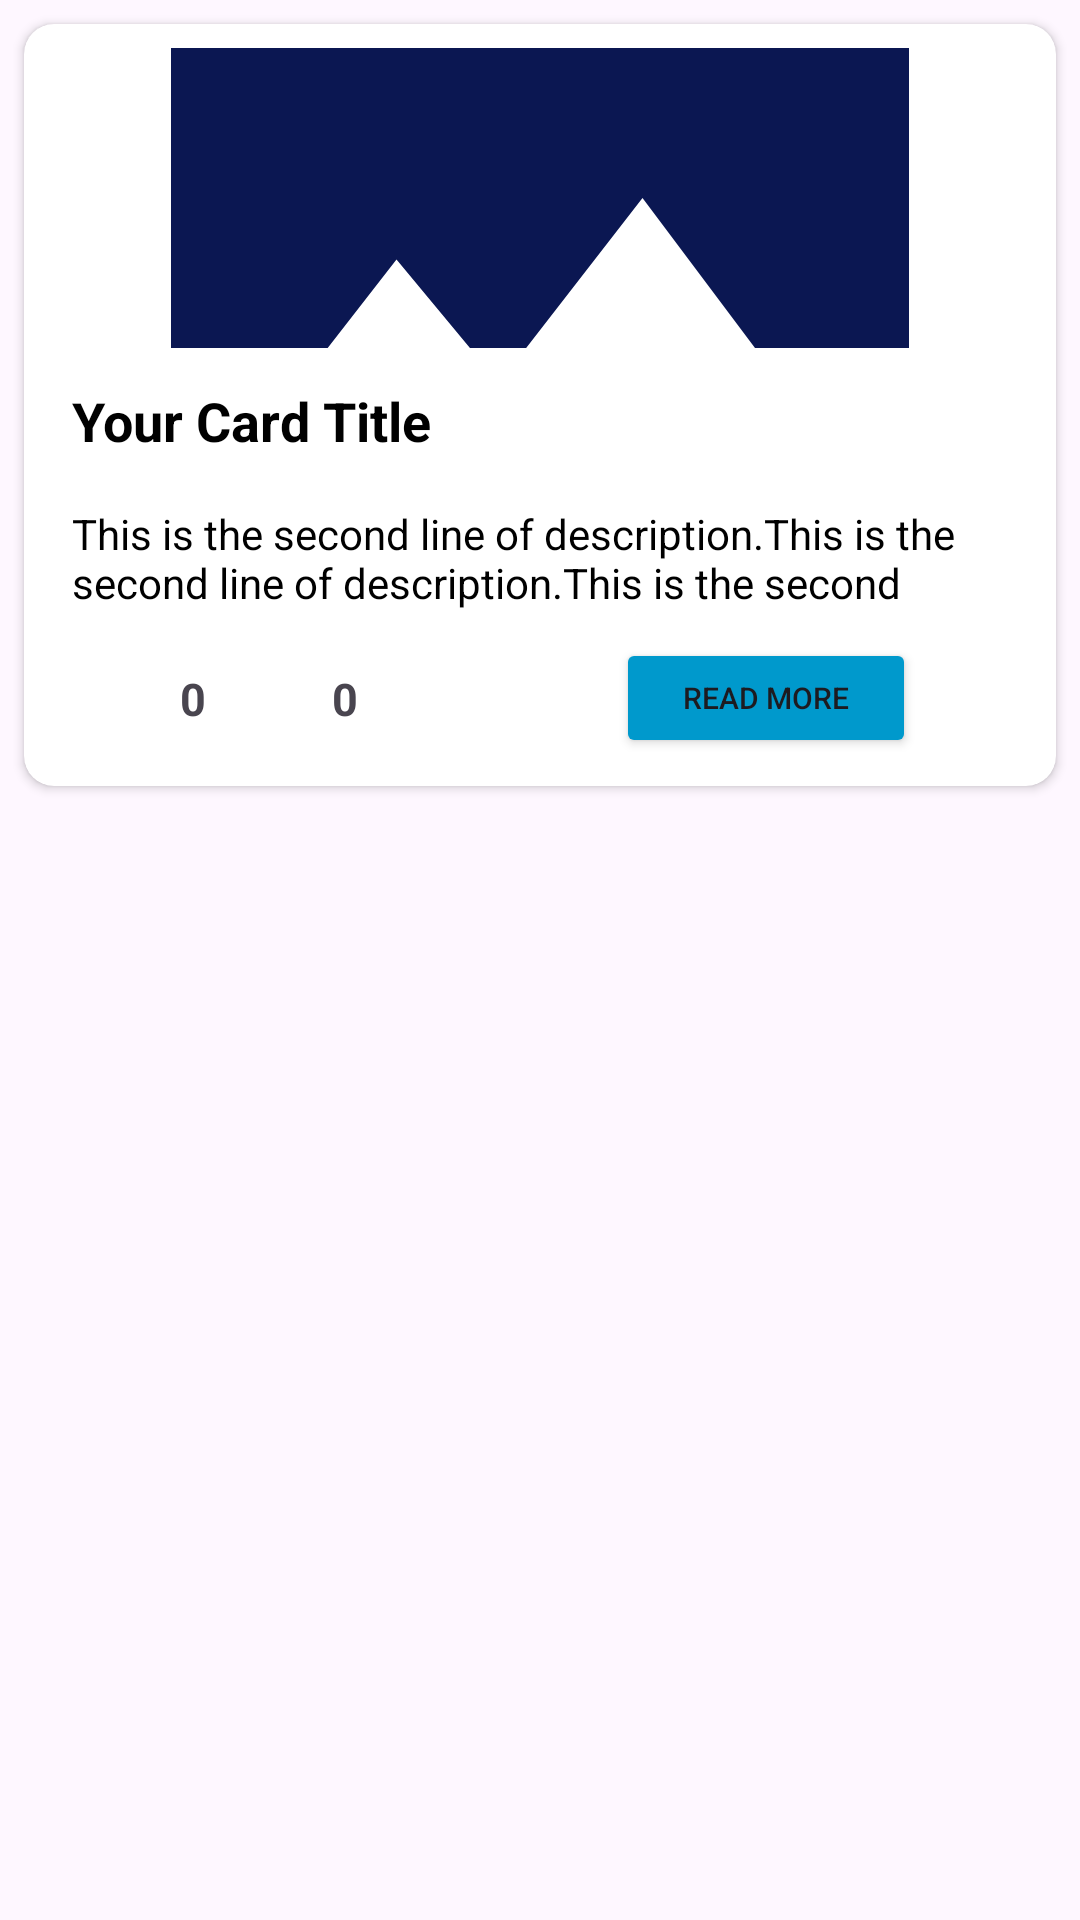

Produce the Android XML layout that renders to this screen, including the resource entries it uses.
<!-- AndroidManifest.xml: application theme Theme.AssignmentOrnet -->
<!-- res/layout/custom_card_layout.xml -->
<?xml version="1.0" encoding="utf-8"?>
<FrameLayout xmlns:android="http://schemas.android.com/apk/res/android"
    xmlns:tools="http://schemas.android.com/tools"
    android:layout_height="wrap_content"
    xmlns:app="http://schemas.android.com/apk/res-auto"
    android:orientation="vertical"
    android:layout_width="match_parent">

    <androidx.cardview.widget.CardView
        android:layout_width="match_parent"
        android:layout_height="wrap_content"
        android:layout_margin="8dp"
        android:padding="5dp"
        app:cardCornerRadius="10dp"
        app:layout_constraintEnd_toEndOf="parent"
        app:layout_constraintStart_toStartOf="parent"
        app:layout_constraintTop_toTopOf="parent">

        <androidx.constraintlayout.widget.ConstraintLayout
            android:id="@+id/firstLinearLayout"
            android:layout_width="match_parent"
            android:padding="8dp"
            android:layout_height="match_parent">

            
            <ImageView
                android:id="@+id/bannerImageView"
                android:layout_width="match_parent"
                android:layout_height="100dp"
                android:scaleType="centerCrop"
                android:src="@drawable/placeholder"
                app:layout_constraintEnd_toEndOf="parent"
                app:layout_constraintStart_toStartOf="parent"
                app:layout_constraintTop_toTopOf="parent" />

            
            <TextView
                android:id="@+id/titleTextView"
                android:layout_width="match_parent"
                android:layout_height="wrap_content"
                android:layout_marginTop="4dp"
                android:fontFamily="sans-serif"
                android:maxLines="1"
                android:gravity="left"
                android:padding="8dp"
                android:text="Your Card Title"
                android:textColor="@color/black"
                android:textSize="18sp"
                android:textStyle="bold"
                app:layout_constraintTop_toBottomOf="@+id/bannerImageView"
                app:layout_constraintStart_toStartOf="parent"
                app:layout_constraintEnd_toEndOf="parent" />

            
            <TextView
                android:id="@+id/description"
                android:layout_width="match_parent"
                android:layout_height="wrap_content"
                android:maxLines="2"
                android:padding="8dp"
                android:text="This is the second line of description.This is the second line of description.This is the second line of description.This is the second line of description.This is the second line of description."
                android:textColor="@color/black"
                android:textSize="14sp"
                app:layout_constraintTop_toBottomOf="@+id/titleTextView"
                app:layout_constraintStart_toStartOf="parent"
                app:layout_constraintEnd_toEndOf="parent" />

            
            <LinearLayout
                android:layout_width="match_parent"
                android:layout_height="wrap_content"
                android:paddingLeft="8dp"
                android:gravity="center_vertical"
                android:orientation="horizontal"
                app:layout_constraintTop_toBottomOf="@+id/description"
                app:layout_constraintStart_toStartOf="parent"
                app:layout_constraintEnd_toEndOf="parent">

                
                <LinearLayout
                    android:layout_width="wrap_content"
                    android:layout_height="wrap_content"
                    android:gravity="center_vertical"
                    android:orientation="horizontal"
                    android:padding="5dp">

                    
                    <ImageButton
                        android:id="@+id/likeButton"
                        android:layout_width="25dp"
                        android:layout_height="25dp"
                        android:background="?android:selectableItemBackground"
                        android:onClick="onLikeButtonClick"
                        android:src="@drawable/like" />

                    
                    <TextView
                        android:id="@+id/likeCountTextView"
                        android:layout_width="wrap_content"
                        android:layout_height="wrap_content"
                        android:text="0"
                        android:layout_margin="6dp"
                        android:textStyle="bold"
                        android:textSize="15sp" />
                </LinearLayout>

                
                <LinearLayout
                    android:layout_width="wrap_content"
                    android:layout_height="wrap_content"
                    android:gravity="center_vertical"
                    android:orientation="horizontal"
                    >

                    <ImageButton
                        android:id="@+id/dislikeButton"
                        android:layout_width="25dp"
                        android:layout_height="25dp"
                        android:background="?android:selectableItemBackground"
                        android:onClick="onDislikeButtonClick"
                        android:src="@drawable/dislike" />


                    <TextView
                        android:id="@+id/dislikeCountTextView"
                        android:layout_width="wrap_content"
                        android:layout_height="wrap_content"
                        android:text="0"
                        android:layout_margin="6dp"
                        android:textStyle="bold"
                        android:textSize="15sp" />
                </LinearLayout>


                <Button
                    android:id="@+id/readMoreButton"
                    android:layout_width="100dp"
                    android:layout_height="40dp"
                    android:layout_gravity="center"
                    android:layout_marginLeft="80dp"
                    android:backgroundTint="@android:color/holo_blue_dark"
                    android:onClick="onReadMoreButtonClick"
                    android:text="Read More"
                    android:textSize="10sp" />

            </LinearLayout>
        </androidx.constraintlayout.widget.ConstraintLayout>

    </androidx.cardview.widget.CardView>

</FrameLayout>
<!-- resources referenced by this layout -->
<resources>
  <!-- drawable placeholder (drawable) -->
  <vector xmlns:android="http://schemas.android.com/apk/res/android" android:height="24dp" android:tint="#0B1752" android:viewportHeight="24" android:viewportWidth="24" android:width="24dp">
        
      <path android:fillColor="@android:color/white" android:pathData="M21,19V5c0,-1.1 -0.9,-2 -2,-2H5c-1.1,0 -2,0.9 -2,2v14c0,1.1 0.9,2 2,2h14c1.1,0 2,-0.9 2,-2zM8.5,13.5l2.5,3.01L14.5,12l4.5,6H5l3.5,-4.5z"/>
      
  </vector>
  <style name="Theme.AssignmentOrnet" parent="Base.Theme.AssignmentOrnet" />
  <style name="Base.Theme.AssignmentOrnet" parent="Theme.Material3.DayNight.NoActionBar">
          
          
      </style>
  <!-- not gathered from this repository: default colours our renderer supplied (Android Studio template values) -->
  <color name="black">#FF000000</color>
</resources>
